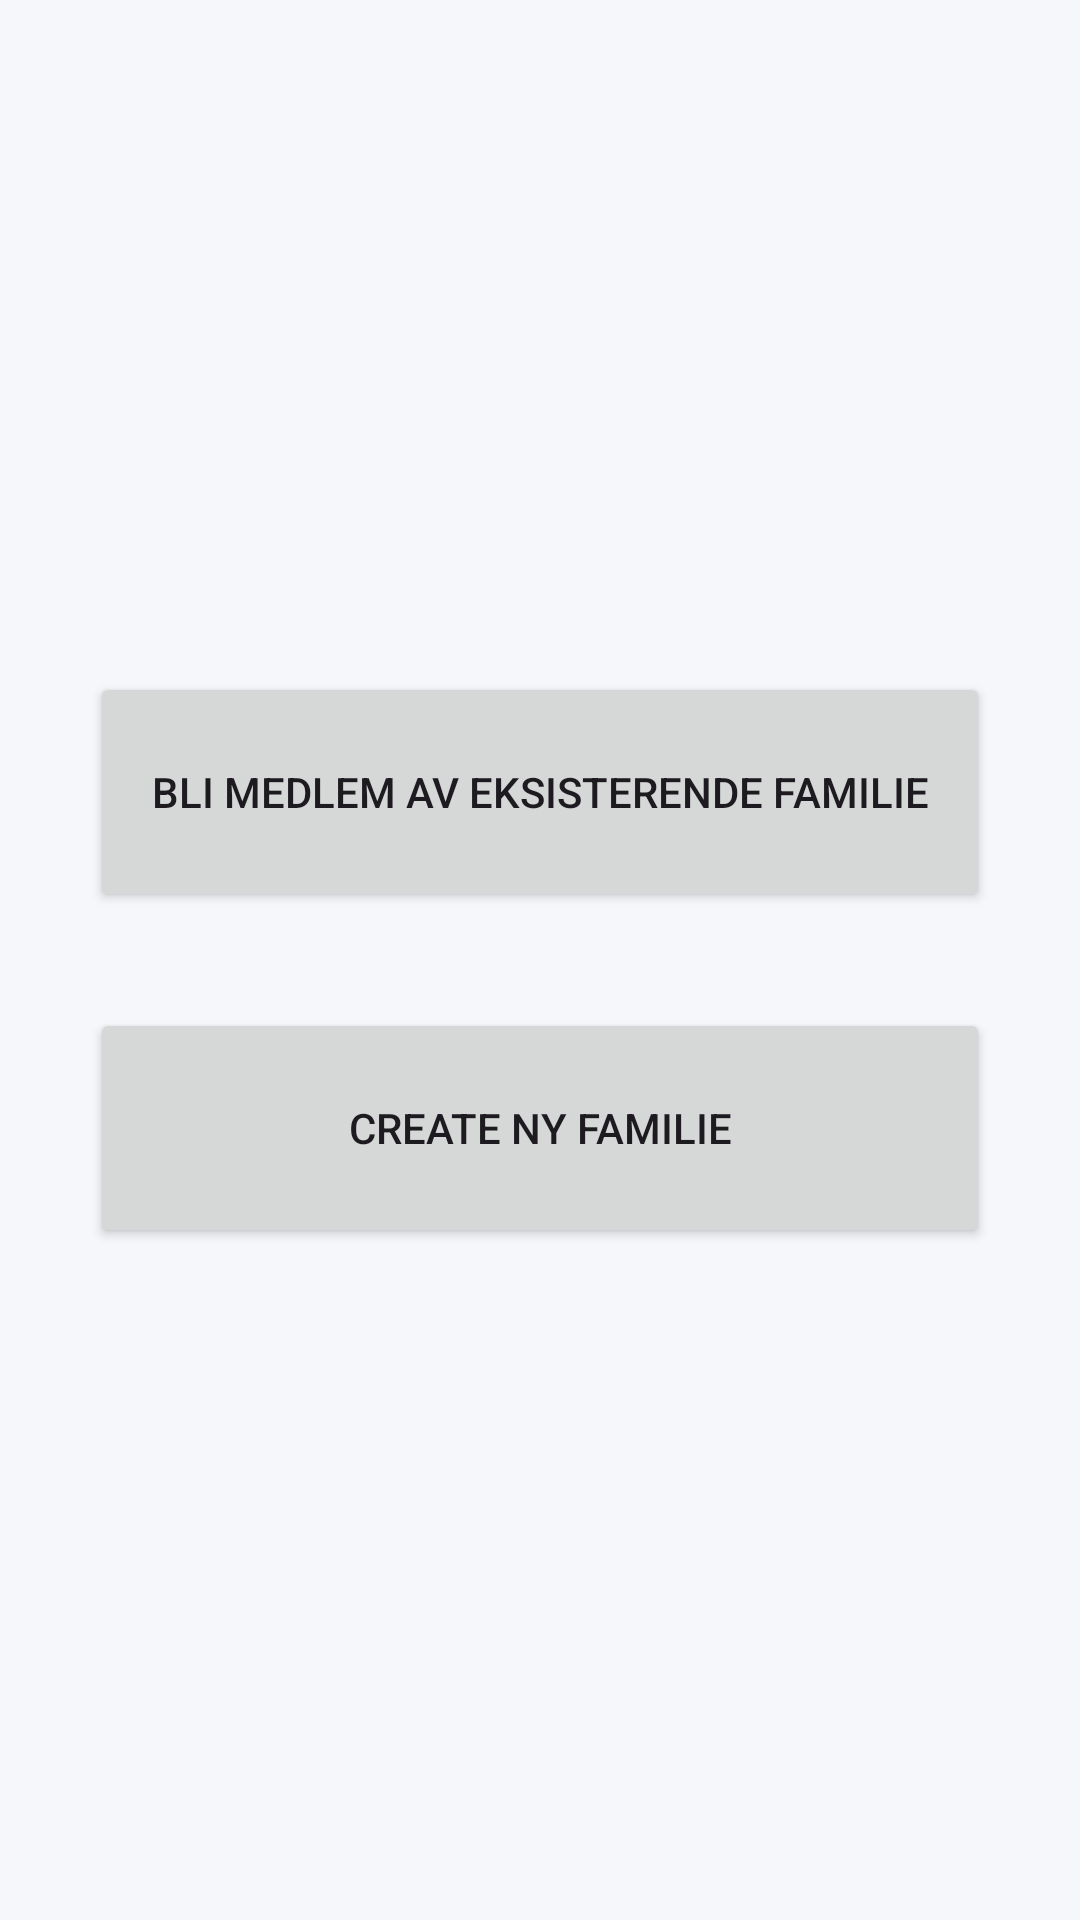

The Android layout XML behind this screen, and the referenced resources:
<!-- AndroidManifest.xml: application theme Theme.TheFamilyApp -->
<!-- res/layout/fragment_family.xml -->
<?xml version="1.0" encoding="utf-8"?>
<androidx.constraintlayout.widget.ConstraintLayout xmlns:android="http://schemas.android.com/apk/res/android"
    xmlns:app="http://schemas.android.com/apk/res-auto"
    xmlns:tools="http://schemas.android.com/tools"
    android:layout_width="match_parent"
    android:layout_height="match_parent"
    android:background="@color/backgroundColor"
    tools:context=".fragment.FamilyFragment"
    android:orientation="vertical">

    <Button
        android:id="@+id/bliMedlem"
        android:layout_width="300dp"
        android:layout_height="80dp"
        android:text="@string/joinFamilyBtn"
        app:layout_constraintBottom_toTopOf="@+id/CreateFamily"
        app:layout_constraintEnd_toEndOf="parent"
        app:layout_constraintStart_toStartOf="parent"
        app:layout_constraintTop_toTopOf="parent"
        app:layout_constraintVertical_chainStyle="packed" />

    <Button
        android:id="@+id/CreateFamily"
        android:layout_width="300dp"
        android:layout_height="80dp"
        android:layout_marginTop="32dp"
        android:text="@string/createNewFamilyBtn"
        app:layout_constraintBottom_toBottomOf="parent"
        app:layout_constraintEnd_toEndOf="@+id/bliMedlem"
        app:layout_constraintStart_toStartOf="@+id/bliMedlem"
        app:layout_constraintTop_toBottomOf="@+id/bliMedlem"
        app:layout_constraintVertical_chainStyle="packed" />
</androidx.constraintlayout.widget.ConstraintLayout>
<!-- resources referenced by this layout -->
<resources>
  <color name="backgroundColor">#F5F7FB</color>
  <string name="createNewFamilyBtn">Create ny familie</string>
  <string name="joinFamilyBtn">Bli medlem av eksisterende familie</string>
  <style name="Theme.TheFamilyApp" parent="Theme.Material3.DayNight.NoActionBar">
          <item name="android:statusBarColor">@android:color/transparent</item>
          <item name="android:navigationBarColor">@android:color/transparent</item>
          <item name="android:windowDrawsSystemBarBackgrounds">true</item>
      </style>
</resources>
